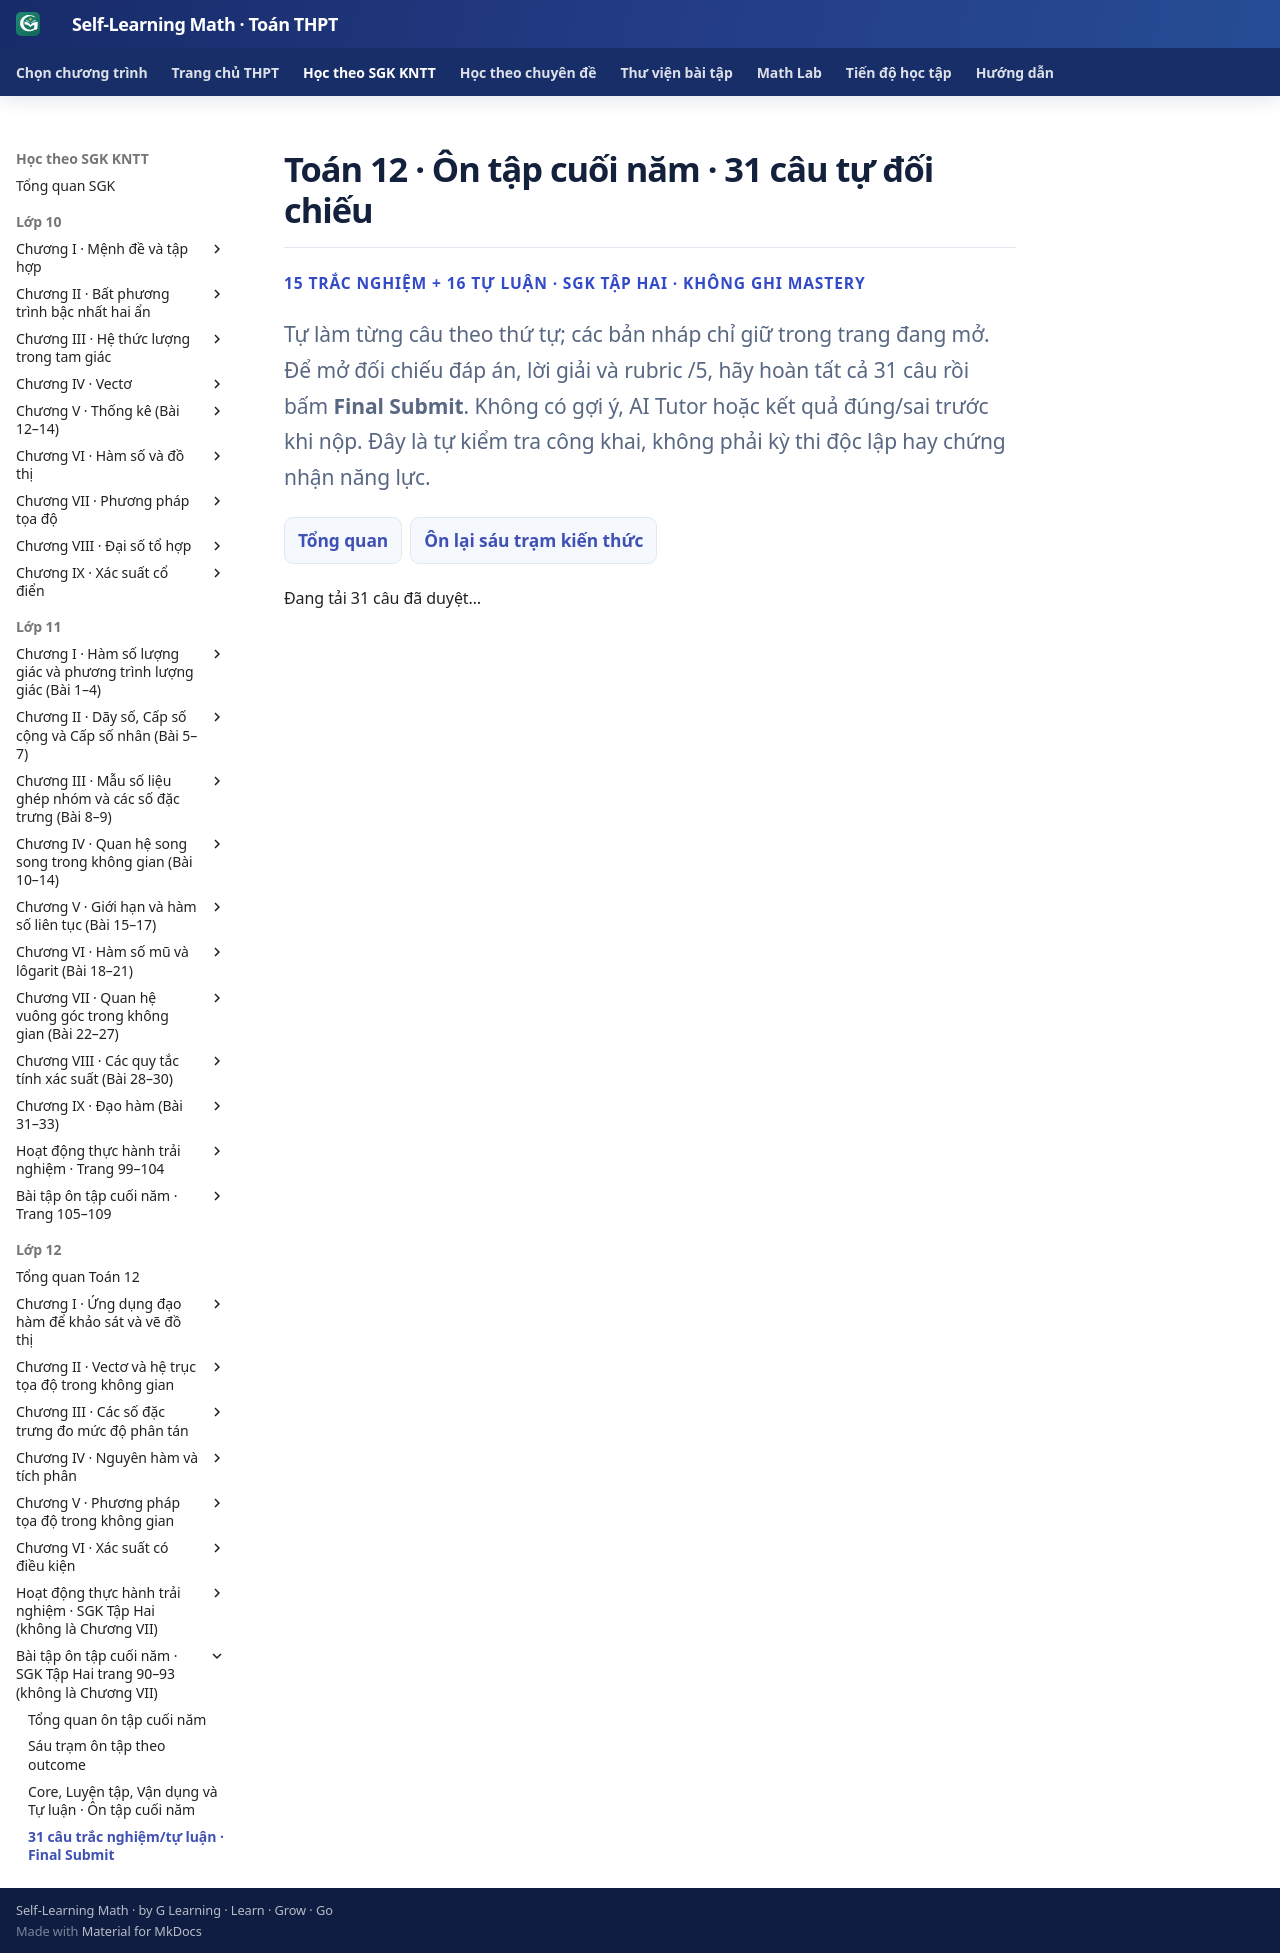

repository: TMA2015/self-learning-math · page: thpt-preview/sgk/lop-12/on-tap-cuoi-nam/tu-kiem-tra/index.html · generator: mkdocs

# Toán 12 · Ôn tập cuối năm · 31 câu tự đối chiếu

<div class="thpt-r4-screen" data-thpt-r4><p class="thpt-r4-eyebrow">15 TRẮC NGHIỆM + 16 TỰ LUẬN · SGK TẬP HAI · KHÔNG GHI MASTERY</p><p class="thpt-r4-lead">Tự làm từng câu theo thứ tự; các bản nháp chỉ giữ trong trang đang mở. Để mở đối chiếu đáp án, lời giải và rubric /5, hãy hoàn tất cả 31 câu rồi bấm <strong>Final Submit</strong>. Không có gợi ý, AI Tutor hoặc kết quả đúng/sai trước khi nộp. Đây là tự kiểm tra công khai, không phải kỳ thi độc lập hay chứng nhận năng lực.</p><nav class="thpt-r4-lesson-tabs"><a href="../">Tổng quan</a><a href="../tram-on-tap/">Ôn lại sáu trạm kiến thức</a></nav></div>

<div class="thpt-r4-screen g12-ye-selfcheck-root" data-thpt-r4 data-g12-ye-selfcheck aria-label="Tự đối chiếu ôn tập cuối năm Toán 12"><p>Đang tải 31 câu đã duyệt…</p></div>
